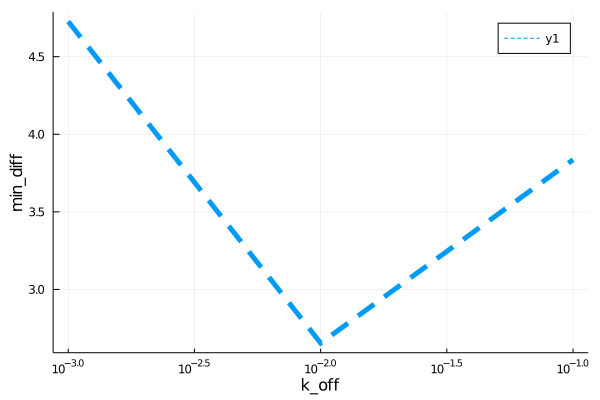

The data file committed next to this chart (first rows):
para, error
0.001, 4.727
0.01, 2.654
0.1, 3.836
